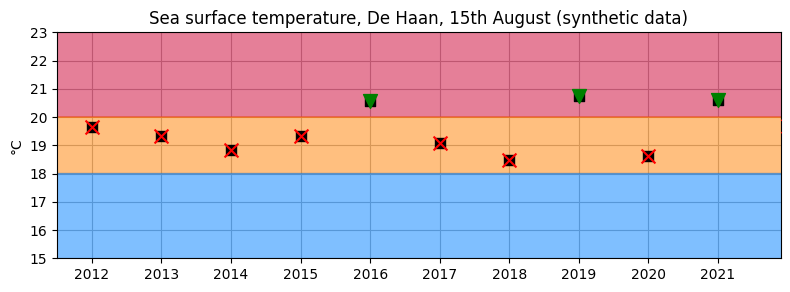
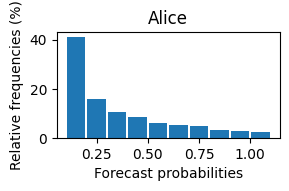
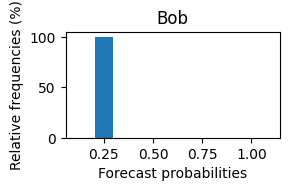
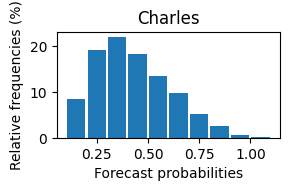
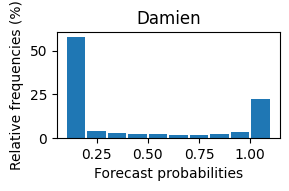
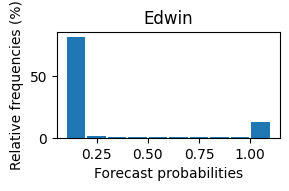
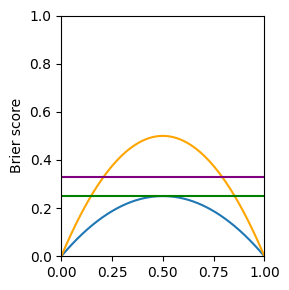
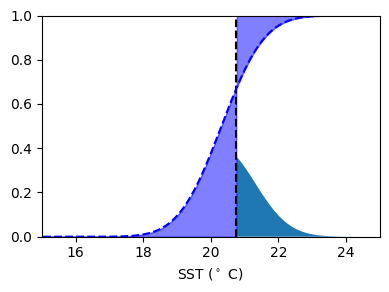
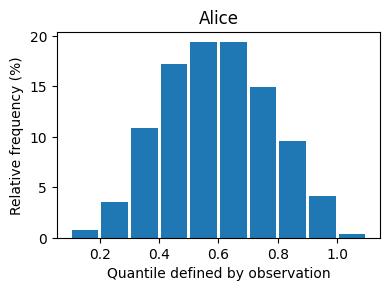
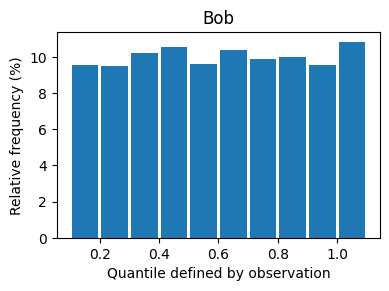
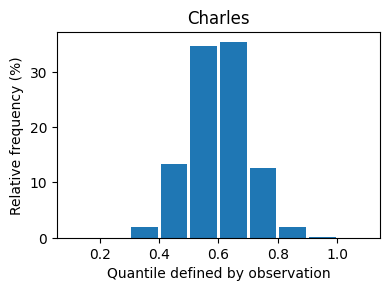
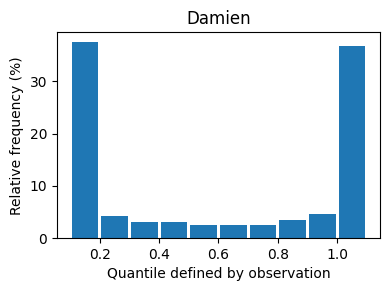
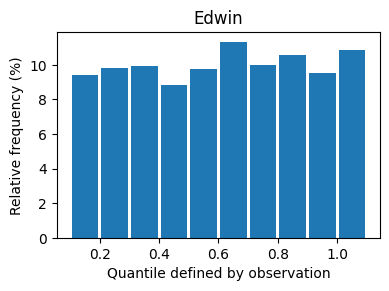

The matplotlib source for these figures, in order:
#!/usr/bin/env python3
# -*- coding: utf-8 -*-
"""
Created on Fri Mar  4 20:37:34 2022

@author: massonnetf
"""

import numpy as np
import matplotlib.pyplot as plt
import matplotlib
import scipy.stats
from scipy import stats
matplotlib.rcParams['font.family'] = "Arial Narrow"


np.random.seed(2)
# Number of time steps
nt = 3000

t = np.arange(nt)


alpha = 0.0
mu = 19.0
sig = 1.0

o0 = mu
ot = np.full(nt, np.nan)
ot[0] = o0



for jt in np.arange(nt - 1):
    ot[jt + 1] = alpha * (ot[jt] - mu) + sig * np.random.randn() + mu
    

fig, ax = plt.subplots(1, 1, figsize = (8, 3), dpi = 150)

ax.scatter(t, ot, 50, marker = "s", color = "k",  \
           label = "Verification data", zorder = 100)

ax.set_xticks(np.arange(2000, 2030, 1))
ax.set_xlim(2012 - 0.5, 2021 + 0.9)
ax.grid()
ax.set_ylabel("°C")
ax.set_axisbelow(True)
ax.set_title("Sea surface temperature, De Haan, 15th August (synthetic data)")
ax.set_ylim(15.0, 23.0)
#fig.legend(ncol = 4, bbox_to_anchor=(0.87, -0.1), fontsize = 10)
counterFigure = 1
fig.tight_layout()
fig.savefig("./fig" + str(counterFigure).zfill(3) + ".png"); counterFigure += 1


# Defining events

thr2 = 20.0
ax.fill_between(t, thr2 * np.ones(len(t)), 100 * np.ones(len(t)),  \
                color = [0.8, 0.0, 0.2], alpha = 0.5, label = "Warm")
    
    
#fig.legend(ncol = 4, bbox_to_anchor=(0.87, -0.1), fontsize = 10)
fig.savefig("./fig" + str(counterFigure).zfill(3) + ".png"); counterFigure += 1


thr1 = 18.0
ax.fill_between(t, thr1 * np.ones(len(t)), thr2 * np.ones(len(t)),  \
                color = [1.0, 0.5, 0.0], alpha = 0.5, label = "Normal")
#fig.legend(ncol = 4, bbox_to_anchor=(0.87, -0.1), fontsize = 10)
fig.savefig("./fig" + str(counterFigure).zfill(3) + ".png"); counterFigure += 1


ax.fill_between(t, -100 * np.ones(len(t)), thr1 * np.ones(len(t)),  \
                color = [0.0, 0.5, 1.0], alpha = 0.5, label = "Cold")
#fig.legend(ncol = 4, bbox_to_anchor=(0.87, -0.1), fontsize = 10)
fig.savefig("./fig" + str(counterFigure).zfill(3) + ".png"); counterFigure += 1


# Event = in warm
ax.scatter(t[ot > thr2], ot[ot > thr2], 100, marker = "v", \
           color = "green", zorder = 101, label = "Event occurs")
ax.scatter(t[ot < thr2], ot[ot < thr2], 100, marker = "x", \
           color = "red", zorder = 101, label = "Event does not occur")


#fig.legend(ncol = 4, bbox_to_anchor=(0.87, -0.1), fontsize = 10)
fig.savefig("./fig" + str(counterFigure).zfill(3) + ".png"); counterFigure += 1




# Plot the forecast PDFs
xpdf = np.linspace(10, 30, 1000)
leg = "Forecast PDF"

# Our four forecasters

name = ["Alice", "Bob", "Charles", "Damien", "Edwin"]
nF   = len(name) # Nb. forecasters

muF  = [ot + 0.5 * np.random.randn(nt), \
        mu * np.ones(nt), \
        ot + 0.5 * np.random.randn(nt), \
        ot + 2 * np.random.randn(nt), \
        ot + 0.1 * np.random.randn(nt)]
stF  = [sig, \
        sig, \
        2 * sig, \
        0.5 * sig, \
        0.1 * sig]

# Go through all forecasts
# ------------------------

for jF in np.arange(nF):
        
    myPlots = list()
    myTexts = list()

    for jt in t:
        xpdf = np.linspace(10.0, 30.0, 1000)
        pdf = scipy.stats.norm.pdf(xpdf, muF[jF][jt], stF[jF])
        pdf /= (1.2 * np.max(pdf))
        
        
        # Plot PDF
        if jt >= 2012 and jt <= 2021:
            a = ax.plot(jt + pdf, xpdf, np.ones(len(xpdf)), color = "b")
            
            myPlots.append(a)
  
            # relevant probabilities
            prob = 1 - scipy.stats.norm.cdf(thr2, muF[jF][jt], stF[jF])
            b = ax.text(jt + 0.3, 15.5, str(int(prob * 100)) + " %", \
                        color = "Blue")
            myTexts.append(b)


    fig.savefig("./series" + name[jF] + ".png")

    # delete for following graphs
    [m.pop(0).remove() for m in myPlots]
    [m.remove() for m in myTexts]

    
    # Derive event probabilities
    prob = np.array([1 - scipy.stats.norm.cdf(thr2, muF[jF][jt], stF[jF])\
                      for jt in np.arange(nt)])

    # Attributes        
    obs = list()
    n = list()
    
    REL = list()
    RES = list()
    print("Forecaster " + str(name[jF]))
    print("----------")
    for myBin in np.arange(0.0, 1.0, 0.1):
    
        # Frequency relative to all occurences
        tmp = np.sum(1.0 * (ot >= thr2)[(prob >= myBin) * \
                                        (prob < myBin + 0.1)]) / nt
        # Frequency related to the number occurences in that class
        rel = np.sum(1.0 * (ot >= thr2)[(prob >= myBin) * \
                                        (prob < myBin + 0.1)]) / \
           np.sum(1.0 * (prob >= myBin) * (prob < myBin + 0.1))
           
        obs.append(rel)
    
        ni = np.sum(1.0 * (prob >= myBin) * (prob < myBin + 0.1))
        n.append(ni)
    
    
        tmp2 = np.sum(1.0 * (ot < thr2)[(prob >= myBin) * \
                                        (prob < myBin + 0.1)]) / nt
            

        #print("Probability class: " + str(np.round(myBin, 2)) + \
        #      '--' + str(np.round(myBin + 0.1, 2)))
        
        #print(" p(o = 1|f) = "  + str(np.round(tmp  * 100)) + " %")
        #print(" p(o = 0|f) = "  + str(np.round(tmp2 * 100)) + " %")
        #print(" freq = " + str(np.round(np.sum(1.0 * (prob >= myBin) * \
        #                              (prob < myBin + 0.1)) / nt, 2)))
            
        #print(" p(f): " + str(100 * np.round(np.sum((prob >= myBin) *\
        #                                           (prob < myBin + 0.1)) \
        #                                     / nt, 2)) + " %")
            

    BS = np.mean((prob - (ot > thr2)) ** 2)
    
   

    print("BS : " + str(np.round(BS, 2)))

    # Graphical representation
    # ------------------------
    figR, axR = plt.subplots(figsize = (3, 3), dpi = 300)
    axR.scatter(np.arange(0.05, 1.0, 0.1), obs, n, marker = ".", \
                color = "blue", alpha = 0.8)

    axR.plot((0, 1.0), (0.0, 1.0), color = [0.3, 0.3, 0.3], linestyle = "--")
    axR.set_xlabel("Event forecast probabilities")
    axR.set_ylabel("Observed event frequencies")
    axR.grid()
    axR.set_axisbelow(True)
    figR.tight_layout()
    figR.savefig("./reliability" + str(name[jF]) + ".png", dpi = 300)
    plt.close(figR)
    

    # Graph of discrimination
    # -----------------------
    xpdf = np.linspace(0, 1, 1000)
    figD, axD = plt.subplots(1, 1, figsize = (3, 2), dpi = 300)
    if name[jF] == "Bob": # Clim forecast --> kernel does not work
        axD.plot((prob[0], prob[0]), (0, 100), color = [0.0, 1.0, 0.0], lw = 4 )
        axD.plot((prob[0], prob[0]), (0, 100), color = "Red", lw = 2 )
        
    else:
        # event happened
        kernel = stats.gaussian_kde(prob[ot > thr2])
        pdf = kernel(xpdf).T
        scipy.stats.norm.pdf(xpdf, pdf )
    
        
        axD.plot(xpdf, pdf, lw = 4, color = [0.0, 1.0, 0.0])
    
        # event did not happen
        kernel = stats.gaussian_kde(prob[ot < thr2])
        pdf = kernel(xpdf).T
        scipy.stats.norm.pdf(xpdf, pdf )
        axD.plot(xpdf, pdf, lw = 4, color = "Red")
        axD.set_xlim(0.0, 1.0)
        
    axD.set_xlabel("Forecast probability")
    figD.tight_layout()
    figD.savefig("discrim" +name[jF] + ".png", dpi = 300)
    plt.close(figD)


    # Graph of sharpness
    # ------------------
    figS, axS = plt.subplots(1, 1, figsize = (3, 2), dpi = 300)
    theseBins = np.arange(0.0, 1.1, 0.1)
    H, bins = np.histogram(prob, bins = theseBins)
    axS.bar(bins[1:] + 0.05, H / np.sum(H) * 100, width = 0.09)
    axS.set_title(name[jF])
    axS.set_xlabel("Forecast probabilities")
    axS.set_ylabel("Relative frequencies (%)")
    figS.tight_layout()
    figS.savefig("./sharp" + name[jF] + ".png", dpi = 300)
    

# Other graphs
fig, ax = plt.subplots(1, 1, figsize = (3, 3), dpi = 300)
x = np.linspace(0, 1, 1000)
ax.plot(x, x * (1 - x))
ax.set_xlim(0.0, 1.0)
ax.set_ylim(0.0, 1.0)
ax.set_ylabel("Brier score")
fig.tight_layout()
fig.savefig("./brier01.png", dpi = 300)

ax.plot(x, 2 * x * (1 - x), color = "orange")
fig.tight_layout()
fig.savefig("./brier02.png", dpi = 300)

ax.plot(x,0.25 * np.ones(len(x)), color = "green")
fig.tight_layout()
fig.savefig("./brier03.png", dpi = 300)

ax.plot(x,0.33 * np.ones(len(x)), color = "purple")
fig.tight_layout()
fig.savefig("./brier04.png", dpi = 300)


# CRPS
fig, ax = plt.subplots(1, 1, dpi = 300, figsize = (4 ,3))
xpdf = np.linspace(10, 30, 1000)
jt = 2019
# Alice
jF = 0
pdf = scipy.stats.norm.pdf(xpdf, muF[0][jt], stF[jF])
cdf = scipy.stats.norm.cdf(xpdf, muF[0][jt], stF[jF])
a = ax.plot(xpdf, pdf, color = "b")

ax.plot((ot[jt], ot[jt]), (0, 1), "k--")
ax.set_xlim(15.0, 25.0)
ax.set_ylim(0.0, 1.0)
ax.set_xlabel("SST ($^\circ$ C)")
fig.tight_layout()
fig.savefig("./crps01.png", dpi = 300)

xtmp = xpdf[xpdf > ot[jt]]
pdftmp = pdf[xpdf > ot[jt]]
ax.fill_between(xtmp, pdftmp)
fig.savefig("./talagrand01.png", dpi = 300)

a.pop(0).remove()
ax.plot(xpdf, cdf, color = "b", linestyle = "--")
fig.savefig("./crps02.png", dpi = 300)

xtmp = xpdf[xpdf < ot[jt]]
cdftmp = cdf[xpdf < ot[jt]]

ax.fill_between(xtmp, cdftmp, color = "blue", alpha = 0.5)
xtmp = xpdf[xpdf > ot[jt]]
cdftmp = cdf[xpdf > ot[jt]]

ax.fill_between(xtmp, cdftmp, 1.0, color = "blue", alpha = 0.5)
fig.savefig("./crps03.png", dpi = 300)



# Talagrands
for jF in np.arange(nF):
    quantiles = [1 - scipy.stats.norm.cdf(ot[jt], muF[jF][jt], stF[jF]) for jt in np.arange(nt)]
    fig, ax = plt.subplots(1, 1, dpi = 300, figsize = (4 ,3))
    theseBins = np.arange(0.0, 1.1, 0.1)
    H, bins = np.histogram(quantiles, bins = theseBins)
    ax.bar(bins[1:] + 0.05, H / np.sum(H) * 100, width = 0.09)
    ax.set_ylabel("Relative frequency (%)")
    ax.set_xlabel("Quantile defined by observation")
    ax.set_title(name[jF])
    fig.tight_layout()
    fig.savefig("./talagrand" + name[jF] + ".png")
    